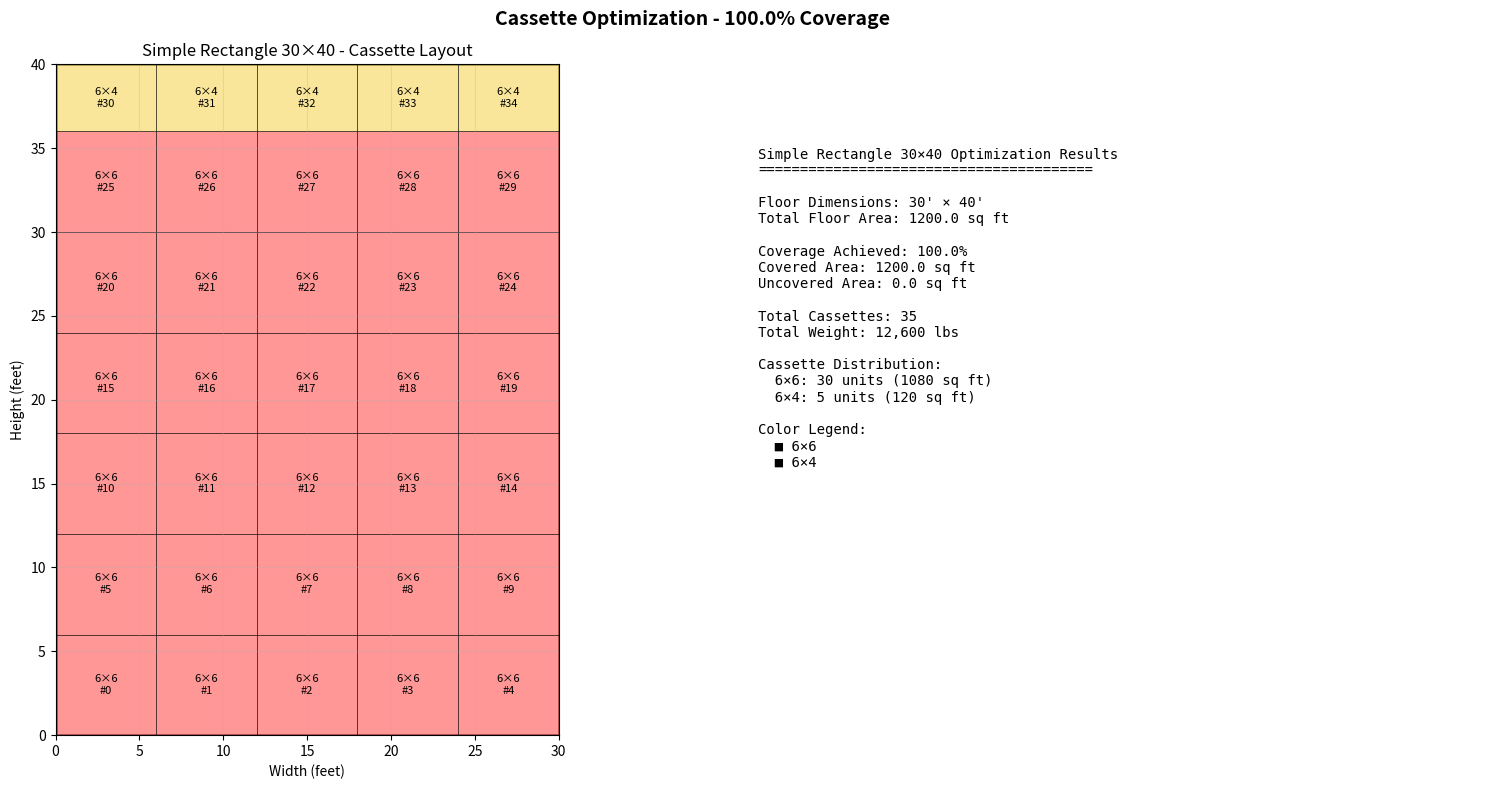
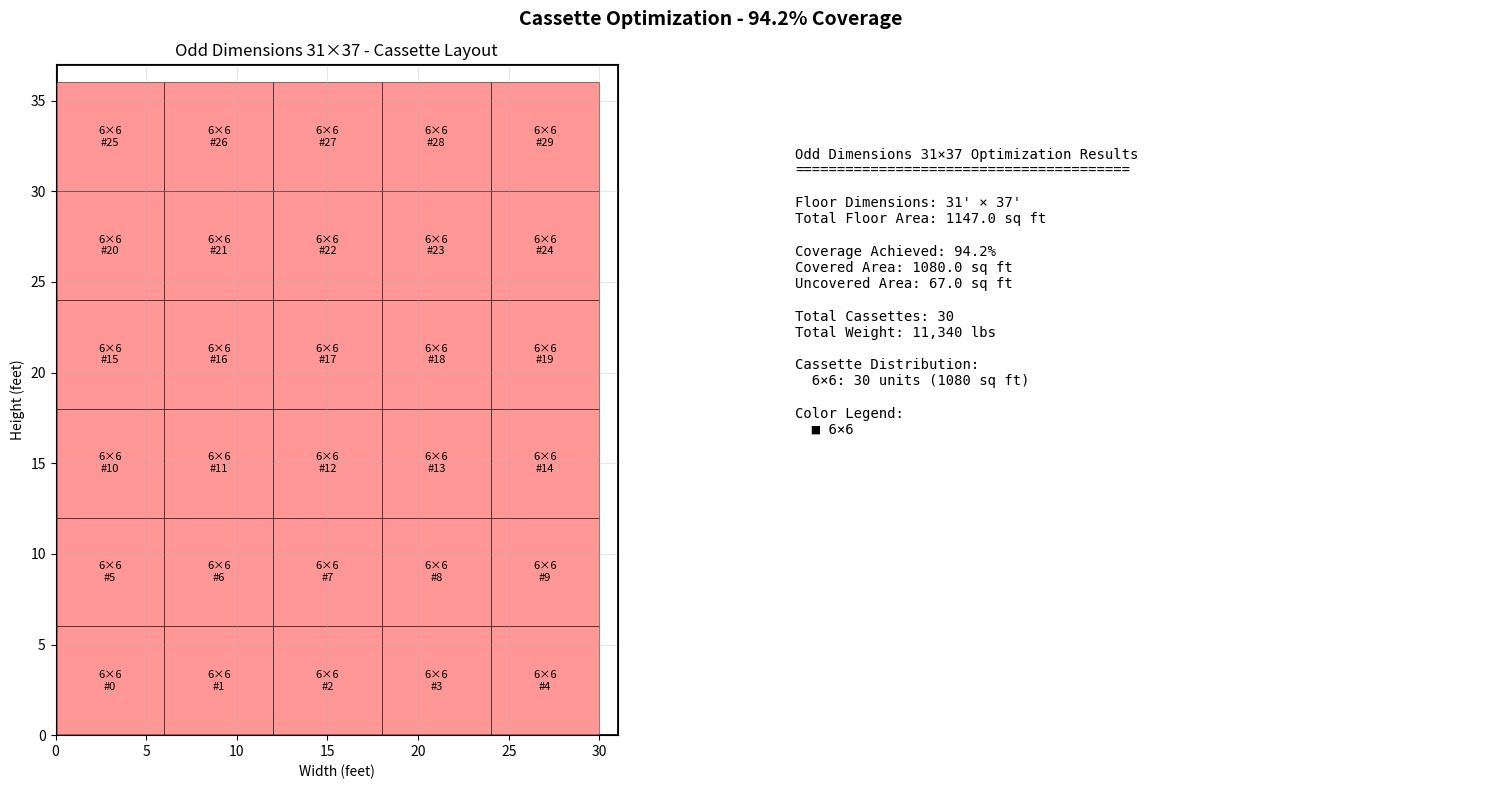

Here is the Python script that generated these plots, in order:
#!/usr/bin/env python3
"""
Cassette Tessellation Prototype
================================
Simple test to validate cassette-based floor joist optimization concept.
Testing with hardcoded floor plans to prove algorithm viability.
"""

import numpy as np
from typing import List, Tuple, Dict, Optional
from dataclasses import dataclass
from enum import Enum
import matplotlib.pyplot as plt
import matplotlib.patches as patches
from matplotlib.patches import Rectangle
import random

# Cassette sizes: (width, height, area, weight, name)
class CassetteType(Enum):
    """Available cassette types with dimensions and properties."""
    C_6X6 = (6, 6, 36, 378, "6×6")
    C_4X8 = (4, 8, 32, 336, "4×8")
    C_8X4 = (8, 4, 32, 336, "8×4")
    C_4X6 = (4, 6, 24, 252, "4×6")
    C_6X4 = (6, 4, 24, 252, "6×4")
    C_4X4 = (4, 4, 16, 168, "4×4")
    # Edge fillers
    C_2X4 = (2, 4, 8, 84, "2×4")
    C_4X2 = (4, 2, 8, 84, "4×2")
    C_2X6 = (2, 6, 12, 126, "2×6")
    C_6X2 = (6, 2, 12, 126, "6×2")
    
    @property
    def width(self): return self.value[0]
    
    @property
    def height(self): return self.value[1]
    
    @property
    def area(self): return self.value[2]
    
    @property
    def weight(self): return self.value[3]
    
    @property
    def name(self): return self.value[4]


@dataclass
class Cassette:
    """Represents a placed cassette."""
    type: CassetteType
    x: float
    y: float
    id: int
    
    @property
    def width(self): return self.type.width
    
    @property
    def height(self): return self.type.height
    
    @property
    def area(self): return self.type.area
    
    @property
    def weight(self): return self.type.weight
    
    def overlaps_with(self, other: 'Cassette') -> bool:
        """Check if this cassette overlaps with another."""
        return not (self.x + self.width <= other.x or 
                   other.x + other.width <= self.x or
                   self.y + self.height <= other.y or
                   other.y + other.height <= self.y)
    
    def overlaps_any(self, cassettes: List['Cassette']) -> bool:
        """Check if this cassette overlaps with any in the list."""
        return any(self.overlaps_with(c) for c in cassettes)


@dataclass 
class FloorPlan:
    """Simple rectangular floor plan for testing."""
    width: float
    height: float
    name: str
    
    @property
    def area(self): return self.width * self.height


class CassetteTessellator:
    """Tessellation algorithm for cassette placement."""
    
    def __init__(self, floor_plan: FloorPlan):
        self.floor_plan = floor_plan
        self.cassettes: List[Cassette] = []
        self.cassette_id = 0
        
        # Prioritize larger cassettes first, then edge fillers
        self.main_types = [
            CassetteType.C_6X6,
            CassetteType.C_8X4,
            CassetteType.C_4X8,
            CassetteType.C_6X4,
            CassetteType.C_4X6,
            CassetteType.C_4X4,
        ]
        
        self.edge_types = [
            CassetteType.C_4X2,
            CassetteType.C_2X4,
            CassetteType.C_6X2,
            CassetteType.C_2X6,
        ]
    
    def optimize(self) -> Dict:
        """Run the optimization algorithm."""
        print(f"\nOptimizing {self.floor_plan.name}")
        print(f"Floor dimensions: {self.floor_plan.width}' × {self.floor_plan.height}'")
        print(f"Total area: {self.floor_plan.area} sq ft")
        print("-" * 50)
        
        # Phase 1: Grid-based placement of main cassettes
        self._place_main_cassettes()
        
        # Phase 2: Fill edges with smaller cassettes
        self._fill_edges()
        
        # Phase 3: Try to improve with local search
        self._local_optimization()
        
        # Calculate results
        return self._calculate_results()
    
    def _place_main_cassettes(self):
        """Place main cassettes using a greedy grid approach."""
        # Try to fill with 6×6 grid first
        rows = int(self.floor_plan.height // 6)
        cols = int(self.floor_plan.width // 6)
        
        # Place 6×6 cassettes in a grid
        for row in range(rows):
            for col in range(cols):
                cassette = Cassette(
                    type=CassetteType.C_6X6,
                    x=col * 6,
                    y=row * 6,
                    id=self.cassette_id
                )
                self.cassettes.append(cassette)
                self.cassette_id += 1
        
        # Fill remaining width with appropriate cassettes
        remaining_width = self.floor_plan.width - (cols * 6)
        if remaining_width >= 4:
            # Use 4×6 cassettes along the right edge
            for row in range(rows):
                cassette = Cassette(
                    type=CassetteType.C_4X6,
                    x=cols * 6,
                    y=row * 6,
                    id=self.cassette_id
                )
                self.cassettes.append(cassette)
                self.cassette_id += 1
        
        # Fill remaining height with appropriate cassettes
        remaining_height = self.floor_plan.height - (rows * 6)
        if remaining_height >= 4:
            # Use 6×4 cassettes along the top edge
            for col in range(cols):
                cassette = Cassette(
                    type=CassetteType.C_6X4,
                    x=col * 6,
                    y=rows * 6,
                    id=self.cassette_id
                )
                self.cassettes.append(cassette)
                self.cassette_id += 1
            
            # Corner piece if needed
            if remaining_width >= 4:
                cassette = Cassette(
                    type=CassetteType.C_4X4,
                    x=cols * 6,
                    y=rows * 6,
                    id=self.cassette_id
                )
                self.cassettes.append(cassette)
                self.cassette_id += 1
    
    def _fill_edges(self):
        """Fill remaining edges with smaller cassettes."""
        # Identify uncovered areas
        covered_area = sum(c.area for c in self.cassettes)
        total_area = self.floor_plan.area
        
        if covered_area >= total_area * 0.94:
            return  # Already achieved target coverage
        
        # Try to place edge cassettes in remaining spaces
        for y in np.arange(0, self.floor_plan.height, 2):
            for x in np.arange(0, self.floor_plan.width, 2):
                # Try each edge type
                for ctype in self.edge_types:
                    if (x + ctype.width <= self.floor_plan.width and 
                        y + ctype.height <= self.floor_plan.height):
                        
                        candidate = Cassette(
                            type=ctype,
                            x=x,
                            y=y,
                            id=self.cassette_id
                        )
                        
                        if not candidate.overlaps_any(self.cassettes):
                            self.cassettes.append(candidate)
                            self.cassette_id += 1
                            break
    
    def _local_optimization(self):
        """Try to improve placement with local search."""
        # Simple optimization: try to replace smaller cassettes with larger ones
        improved = True
        iterations = 0
        
        while improved and iterations < 10:
            improved = False
            iterations += 1
            
            # Try to merge adjacent small cassettes into larger ones
            for i, c1 in enumerate(self.cassettes):
                if c1.type == CassetteType.C_4X4:
                    # Check for adjacent 4×4 that could become 4×8 or 8×4
                    for j, c2 in enumerate(self.cassettes):
                        if i != j and c2.type == CassetteType.C_4X4:
                            # Check if horizontally adjacent
                            if (c1.y == c2.y and 
                                abs(c1.x + c1.width - c2.x) < 0.1):
                                # Can merge into 8×4
                                new_cassette = Cassette(
                                    type=CassetteType.C_8X4,
                                    x=c1.x,
                                    y=c1.y,
                                    id=self.cassette_id
                                )
                                # Remove old cassettes
                                self.cassettes = [c for k, c in enumerate(self.cassettes) 
                                                if k != i and k != j]
                                self.cassettes.append(new_cassette)
                                self.cassette_id += 1
                                improved = True
                                break
                            
                            # Check if vertically adjacent
                            elif (c1.x == c2.x and 
                                  abs(c1.y + c1.height - c2.y) < 0.1):
                                # Can merge into 4×8
                                new_cassette = Cassette(
                                    type=CassetteType.C_4X8,
                                    x=c1.x,
                                    y=c1.y,
                                    id=self.cassette_id
                                )
                                # Remove old cassettes
                                self.cassettes = [c for k, c in enumerate(self.cassettes) 
                                                if k != i and k != j]
                                self.cassettes.append(new_cassette)
                                self.cassette_id += 1
                                improved = True
                                break
                if improved:
                    break
    
    def _calculate_results(self) -> Dict:
        """Calculate optimization results."""
        covered_area = sum(c.area for c in self.cassettes)
        total_area = self.floor_plan.area
        coverage = (covered_area / total_area) * 100
        
        # Count cassettes by type
        cassette_counts = {}
        for c in self.cassettes:
            if c.type not in cassette_counts:
                cassette_counts[c.type] = 0
            cassette_counts[c.type] += 1
        
        # Calculate total weight
        total_weight = sum(c.weight for c in self.cassettes)
        
        # Identify uncovered area
        uncovered_area = total_area - covered_area
        
        results = {
            'floor_plan': self.floor_plan.name,
            'floor_area': total_area,
            'covered_area': covered_area,
            'uncovered_area': uncovered_area,
            'coverage_percentage': coverage,
            'cassette_count': len(self.cassettes),
            'cassette_counts': cassette_counts,
            'total_weight': total_weight,
            'cassettes': self.cassettes
        }
        
        return results
    
    def visualize(self, results: Dict):
        """Create visualization of the cassette layout."""
        fig, (ax1, ax2) = plt.subplots(1, 2, figsize=(16, 8))
        
        # Left plot: Cassette layout
        ax1.set_xlim(0, self.floor_plan.width)
        ax1.set_ylim(0, self.floor_plan.height)
        ax1.set_aspect('equal')
        ax1.set_title(f'{self.floor_plan.name} - Cassette Layout')
        ax1.set_xlabel('Width (feet)')
        ax1.set_ylabel('Height (feet)')
        ax1.grid(True, alpha=0.3)
        
        # Draw floor boundary
        floor_rect = Rectangle((0, 0), self.floor_plan.width, self.floor_plan.height,
                              fill=False, edgecolor='black', linewidth=2)
        ax1.add_patch(floor_rect)
        
        # Color map for different cassette types
        colors = {
            CassetteType.C_6X6: '#FF6B6B',
            CassetteType.C_4X8: '#4ECDC4',
            CassetteType.C_8X4: '#45B7D1',
            CassetteType.C_4X6: '#96E6B3',
            CassetteType.C_6X4: '#F7DC6F',
            CassetteType.C_4X4: '#BB8FCE',
            CassetteType.C_2X4: '#F8B739',
            CassetteType.C_4X2: '#85C1E2',
            CassetteType.C_2X6: '#F1948A',
            CassetteType.C_6X2: '#73C6B6',
        }
        
        # Draw cassettes
        for c in self.cassettes:
            rect = Rectangle((c.x, c.y), c.width, c.height,
                           facecolor=colors.get(c.type, 'gray'),
                           edgecolor='black', linewidth=0.5, alpha=0.7)
            ax1.add_patch(rect)
            
            # Add cassette ID
            ax1.text(c.x + c.width/2, c.y + c.height/2, 
                    f'{c.type.name}\n#{c.id}',
                    ha='center', va='center', fontsize=8)
        
        # Right plot: Statistics
        ax2.axis('off')
        stats_text = f"""
{results['floor_plan']} Optimization Results
{'='*40}

Floor Dimensions: {self.floor_plan.width}' × {self.floor_plan.height}'
Total Floor Area: {results['floor_area']:.1f} sq ft

Coverage Achieved: {results['coverage_percentage']:.1f}%
Covered Area: {results['covered_area']:.1f} sq ft
Uncovered Area: {results['uncovered_area']:.1f} sq ft

Total Cassettes: {results['cassette_count']}
Total Weight: {results['total_weight']:,} lbs

Cassette Distribution:
"""
        for ctype, count in sorted(results['cassette_counts'].items(), 
                                  key=lambda x: x[1], reverse=True):
            stats_text += f"  {ctype.name}: {count} units ({count * ctype.area} sq ft)\n"
        
        # Add color legend
        stats_text += "\nColor Legend:\n"
        for ctype in colors:
            if ctype in results['cassette_counts']:
                stats_text += f"  ■ {ctype.name}\n"
        
        ax2.text(0.1, 0.9, stats_text, transform=ax2.transAxes,
                fontsize=10, verticalalignment='top', fontfamily='monospace')
        
        plt.suptitle(f'Cassette Optimization - {results["coverage_percentage"]:.1f}% Coverage',
                    fontsize=14, fontweight='bold')
        plt.tight_layout()
        return fig


def run_tests():
    """Run tests with different floor plan configurations."""
    test_cases = [
        # Simple rectangular cases
        FloorPlan(30, 40, "Simple Rectangle 30×40"),
        FloorPlan(36, 36, "Perfect Square 36×36"),
        FloorPlan(28, 42, "Rectangle 28×42"),
        FloorPlan(50, 30, "Wide Rectangle 50×30"),
        FloorPlan(35, 45, "Medium Rectangle 35×45"),
        # Challenging dimensions
        FloorPlan(31, 37, "Odd Dimensions 31×37"),
        FloorPlan(33, 41, "Prime-ish 33×41"),
    ]
    
    all_results = []
    
    for floor_plan in test_cases:
        tessellator = CassetteTessellator(floor_plan)
        results = tessellator.optimize()
        all_results.append(results)
        
        # Print results
        print(f"\n{'='*60}")
        print(f"Results for {results['floor_plan']}:")
        print(f"  Coverage: {results['coverage_percentage']:.1f}%")
        print(f"  Cassettes: {results['cassette_count']}")
        print(f"  Uncovered: {results['uncovered_area']:.1f} sq ft ({results['uncovered_area']/results['floor_area']*100:.1f}%)")
        print(f"  Weight: {results['total_weight']:,} lbs")
        
        # Visualize the best and worst cases
        if floor_plan.name in ["Simple Rectangle 30×40", "Odd Dimensions 31×37"]:
            fig = tessellator.visualize(results)
            plt.savefig(f"cassette_layout_{floor_plan.name.replace(' ', '_').replace('×', 'x')}.png", 
                       dpi=150, bbox_inches='tight')
            plt.show()
    
    # Summary statistics
    print(f"\n{'='*60}")
    print("SUMMARY OF ALL TESTS")
    print(f"{'='*60}")
    
    avg_coverage = np.mean([r['coverage_percentage'] for r in all_results])
    min_coverage = min([r['coverage_percentage'] for r in all_results])
    max_coverage = max([r['coverage_percentage'] for r in all_results])
    
    print(f"Average Coverage: {avg_coverage:.1f}%")
    print(f"Min Coverage: {min_coverage:.1f}%")
    print(f"Max Coverage: {max_coverage:.1f}%")
    
    # Check if we meet the 94% target
    success_rate = sum(1 for r in all_results if r['coverage_percentage'] >= 94) / len(all_results) * 100
    print(f"\nSuccess Rate (≥94% coverage): {success_rate:.1f}%")
    
    if avg_coverage >= 94:
        print("\n✓ SUCCESS: Algorithm achieves target coverage!")
    else:
        print(f"\n⚠ Need improvement: {94 - avg_coverage:.1f}% below target")
    
    return all_results


if __name__ == "__main__":
    print("="*60)
    print("CASSETTE TESSELLATION PROTOTYPE")
    print("Testing floor joist cassette optimization algorithm")
    print("="*60)
    
    results = run_tests()